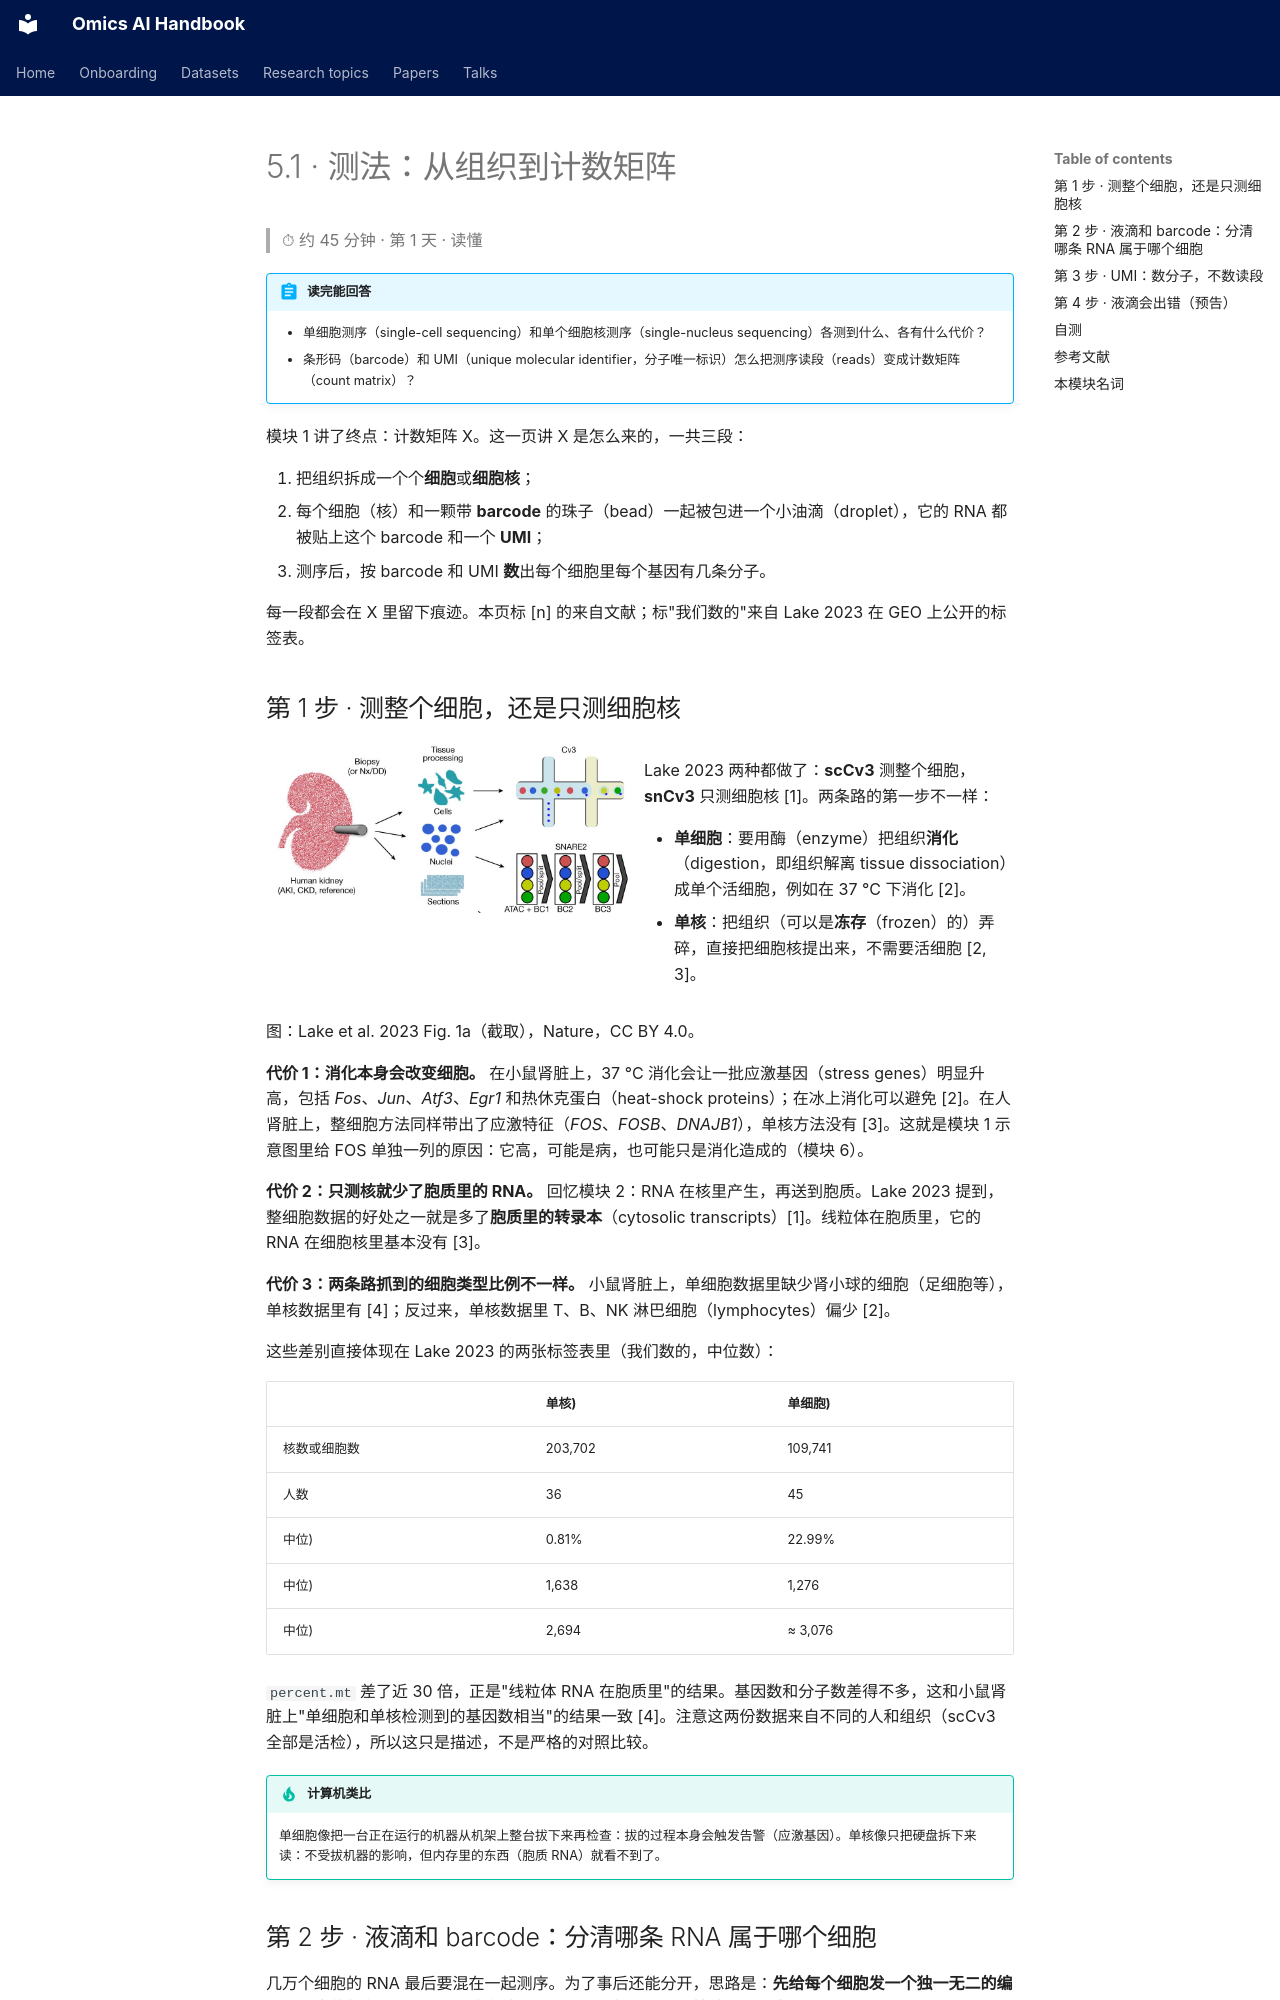

repository: jasonjin34/Medical_reading_material · page: onboarding/05-1-assays-rna.zh/index.html · generator: mkdocs

# 5.1 · 测法：从组织到计数矩阵

> ⏱ 约 45 分钟 · 第 1 天 · 读懂

!!! abstract "读完能回答"
    - 单细胞测序（single-cell sequencing）和单个细胞核测序（single-nucleus sequencing）各测到什么、各有什么代价？
    - 条形码（barcode）和 UMI（unique molecular identifier，分子唯一标识）怎么把测序读段（reads）变成计数矩阵（count matrix）？

模块 1 讲了终点：计数矩阵 X。这一页讲 X 是怎么来的，一共三段：

1. 把组织拆成一个个**细胞**或**细胞核**；
2. 每个细胞（核）和一颗带 **barcode** 的珠子（bead）一起被包进一个小油滴（droplet），它的 RNA 都被贴上这个 barcode 和一个 **UMI**；
3. 测序后，按 barcode 和 UMI **数**出每个细胞里每个基因有几条分子。

每一段都会在 X 里留下痕迹。本页标 [n] 的来自文献；标"我们数的"来自 Lake 2023 在 GEO 上公开的标签表。

## 第 1 步 · 测整个细胞，还是只测细胞核

<div class="grid" markdown>

![组织先处理成细胞或细胞核，再进液滴测序（Cv3）](img/lake2023_fig1a_crop.jpg)

<div markdown>

Lake 2023 两种都做了：**scCv3** 测整个细胞，**snCv3** 只测细胞核 [1]。两条路的第一步不一样：

- **单细胞**：要用酶（enzyme）把组织**消化**（digestion，即组织解离 tissue dissociation）成单个活细胞，例如在 37 °C 下消化 [2]。
- **单核**：把组织（可以是**冻存**（frozen）的）弄碎，直接把细胞核提出来，不需要活细胞 [2, 3]。

</div>

</div>

图：Lake et al. 2023 Fig. 1a（截取），Nature，CC BY 4.0。

**代价 1：消化本身会改变细胞。** 在小鼠肾脏上，37 °C 消化会让一批应激基因（stress genes）明显升高，包括 *Fos*、*Jun*、*Atf3*、*Egr1* 和热休克蛋白（heat-shock proteins）；在冰上消化可以避免 [2]。在人肾脏上，整细胞方法同样带出了应激特征（*FOS*、*FOSB*、*DNAJB1*），单核方法没有 [3]。这就是模块 1 示意图里给 FOS 单独一列的原因：它高，可能是病，也可能只是消化造成的（模块 6）。

**代价 2：只测核就少了胞质里的 RNA。** 回忆模块 2：RNA 在核里产生，再送到胞质。Lake 2023 提到，整细胞数据的好处之一就是多了**胞质里的转录本**（cytosolic transcripts）[1]。线粒体在胞质里，它的 RNA 在细胞核里基本没有 [3]。

**代价 3：两条路抓到的细胞类型比例不一样。** 小鼠肾脏上，单细胞数据里缺少肾小球的细胞（足细胞等），单核数据里有 [4]；反过来，单核数据里 T、B、NK 淋巴细胞（lymphocytes）偏少 [2]。

这些差别直接体现在 Lake 2023 的两张标签表里（我们数的，中位数）：

| | 单核) | 单细胞) |
|---|---|---|
| 核数或细胞数 | 203,702 | 109,741 |
| 人数 | 36 | 45 |
| 中位) | 0.81% | 22.99% |
| 中位) | 1,638 | 1,276 |
| 中位) | 2,694 | ≈ 3,076 |

`percent.mt` 差了近 30 倍，正是"线粒体 RNA 在胞质里"的结果。基因数和分子数差得不多，这和小鼠肾脏上"单细胞和单核检测到的基因数相当"的结果一致 [4]。注意这两份数据来自不同的人和组织（scCv3 全部是活检），所以这只是描述，不是严格的对照比较。

!!! tip "计算机类比"
    单细胞像把一台正在运行的机器从机架上整台拔下来再检查：拔的过程本身会触发告警（应激基因）。单核像只把硬盘拆下来读：不受拔机器的影响，但内存里的东西（胞质 RNA）就看不到了。

## 第 2 步 · 液滴和 barcode：分清哪条 RNA 属于哪个细胞

几万个细胞的 RNA 最后要混在一起测序。为了事后还能分开，思路是：**先给每个细胞发一个独一无二的编号，让它的每条 RNA 都带上这个编号，再混在一起测，最后按编号分回去。**

发编号靠的是**珠子**（bead）：一颗比细胞略大的微小凝胶珠，是厂家批量做好的试剂。每颗珠子表面挂着大量很短的 DNA，叫**引物**（primer）。

- **同一颗珠子上的所有引物，带的是同一个 barcode**；
- **不同珠子的 barcode 各不相同**。

所以"一颗珠子 = 一个编号"。只要一个细胞配一颗珠子，这个细胞就有了自己的编号。以 Drop-seq 为例，流程是 [5]：

1. 准备细胞悬液（cell suspension）；
2. 仪器把每个细胞和一颗珠子一起包进一个纳升（nanolitre）大小的油滴；
3. 在油滴里把细胞裂解（lyse）；
4. 细胞的 mRNA 被这颗珠子上的引物抓住，从此带上了这颗珠子的 barcode；
5. 把所有油滴打破，几千个细胞的 RNA 混在一起反转录（reverse transcription）、扩增（amplification）、测序；
6. 按 barcode 把读到的序列分回各个细胞，一个 barcode 就是 X 的一行。

10x Chromium（Lake 2023 用的 Cv3 就是它）原理相同，油滴叫 GEM（Gel bead in EMulsion）[6]。

每条引物由几段拼成 [5]：

- **cell barcode**（细胞条形码）：同一颗珠子上都一样，用来区分**细胞**；
- **UMI**：每条引物都不同，用来区分**分子**，识别 PCR（polymerase chain reaction，聚合酶链式反应）复制出来的重复（第 3 步）；
- **oligo-dT**（寡聚 dT）：一串 T，能和 mRNA 尾巴上的一串 A 配对，把 mRNA 抓住。

Lake 2023 用的 10x 3′ v3 试剂（chemistry）里，barcode 是 **16 个碱基**（bases），可选的 barcode 约 **350 万**种；UMI 是 **12 个碱基** [7]。

注意：**barcode 是每个细胞一个，不是每批一个。**模块 1 里 `KB1_AAACCCAAGCCGATAG` 后面 16 个字母是这个细胞的 barcode，前面的 `KB1` 才是批次（哪一次上机）。不同批次可能用到同一个 barcode，所以要加上批次前缀，ID 才不会重复。

!!! tip "计算机类比"
    barcode 就是**外键**（foreign key）：每条 RNA 记录都带着它所属细胞的 ID，最后按这个键 `GROUP BY`，就把混在一起的记录分回每个细胞。不同批次可能重复使用同一个 barcode，所以要加上批次前缀（`KB1_`），就像合并两张表前给主键（primary key）加命名空间（namespace）。
